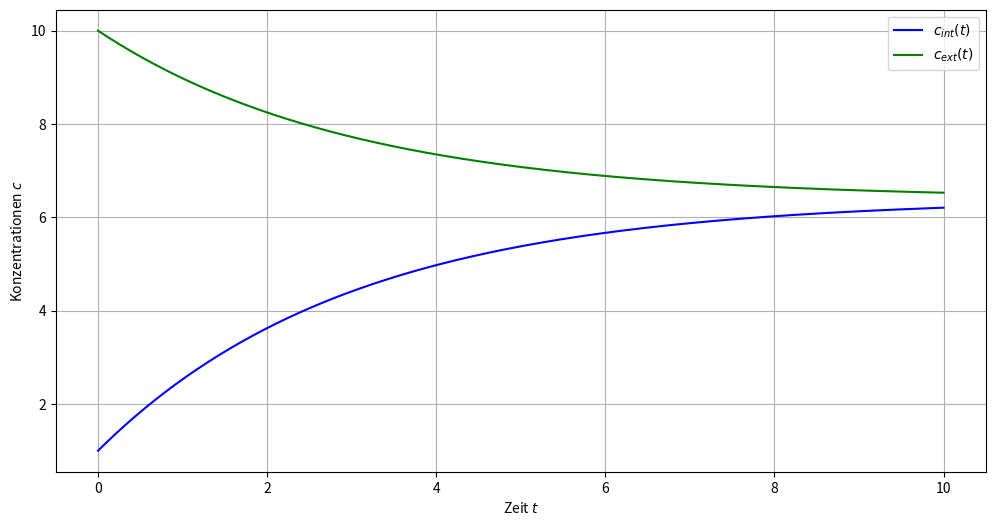

Write the Python code that produced this figure. (Note: this script raises an exception after producing the figure.)

# coding: utf-8

# # Mathematische Beschreibung der Ionenkonzentrationen
# 
# 
# ## Struktur des Modells

# ### Variablen
# 
# #### Zeit $\:t$
# 
# #### Konzentrationen $\:c(t)$
# 
# * Innenseite der Plasmamembran $\:c_{int}(t)$
# * Außenseite der Plasmamembran $\:c_{ext}(t)$
# 
# $\implies$ ..., welchen den Konzentrationsgradienten bilden: $$\varDelta c = c_{int} - c_{ext} $$
#     
# #### (Diffusions-) Geschwindigkeiten $\:v(\varDelta c,\:...)$
# 
# Dabei ist $v$ die Summe der Diffusionsraten aller modellierten Membrankomponenten, nämlich
# 
# * Atmungskette $\:v_{Atm}$
# * ATP-Synthase $\:v_{ATP}$
# * Untersuchter Kanal $\:v_{Kanal}$
# * Hintergrundrate über den Rest der Membran $\:v_{Membran}$
# 
# $$\implies v = \sum_{i \in C} v_i = v_{Atm} + v_{ATP} + v_{Kanal} + v_{Membran} $$
# 
# wobei wir die Menge $\:(res,\:ATP,\:ch,\:mem) = Komp$ nennen und die Raten $v_i$ nach Innen gerichtet sind.

# ### Parameter
# 
# #### Volumina $\:V$
# 
# * In der Zelle $\:V_{int}$
# * Außerhalb der Zelle $\:V_{ext}$
# 
# Dabei ist $V_{ext}$ nicht der gesamte extrazelluläre Raum, sondern vielmehr ein effektives Verteilungsvolumen $V_{ext,\, eff}$ in der Umgebung der Membran.

# ### Gleichungen
# 
# Die Grundidee ist, dass sich die Konzentrationen innen und außen mit Geschwindigkeit der Bewegung von Ionen über die Membran ändern, welche ihrerseits entsprechend dem Diffusionsgesetz vom Konzentrationgradienten abhängen.
# 
# Explizit gilt also für die Änderung der Konzentration in und außerhalb der Zelle mit der Zeit
# 
# $$\frac{\partial c_{int}}{\partial t} = \frac{v}{V_{int}} \qquad \mathrm{and} \qquad \frac{\partial c_{ext}}{\partial t} = - \frac{v}{V_{ext}}$$
# 

# Für die Implementierung führen wir hier die "Ortskoordinate" $x$ ein, welche die diskreten Werte $0$ oder $1$ beziehungsweise $innen$ und $außen$ annehmen. Somit können Konzentration $c$, Volumen $V$, ... im Code als $c[0], V[0], ...$ verwendet werden.

# # Implementierung

# In[12]:


import numpy as np
from scipy.integrate import odeint


# ## Parameter

# In[13]:


# Innen- und Außenvolumen
V = [4, 6]

# Proportionalität der Diffusionsrate v
a = 0.8


# ## Funktionen

# In[14]:


def v(c):
    gradientc = c[1] - c[0]
    return a * gradientc

def cpunkt(c, t):
    dcdt = [v(c)/V[0], -v(c)/V[1]]
    return dcdt


# ## Integration

# ### Anfangsbedingungen und Genauigkeit

# In[30]:


# Anfangskonzentration
c_0 = [1, 10]

# Zeitraum und Integrationsschritte
schritte = 300
zeit = 10


# ### Lösung mit scipy.integrate.odeint

# In[31]:


t = np.linspace(0, zeit, schritte)
loesung = odeint(cpunkt, c_0, t, args=())


# ## Visualisierung

# In[105]:


import matplotlib.pyplot as pyplt
import os


# ### Zeit-Konzentrations-Diagramm

# In[122]:


#%matplotlib inline
tc, tcax = pyplt.subplots(figsize=(12, 6))
tcax.plot(t, loesung[:, 0], 'b', label='$c_{int}(t)$')
tcax.plot(t, loesung[:, 1], 'g', label='$c_{ext}(t)$')
tcax.legend(loc='best')
tcax.set_xlabel('Zeit $t$')
tcax.set_ylabel('Konzentrationen $c$')
tcax.grid()
tc.show()
if not os.path.exists('./figures'):
    os.mkdir('./figures')
tc.savefig('./figures/time-conc-diagram.png')


# ### Räumliche Animation

# In[35]:


# Zum Animieren in diesem notebook
from matplotlib import animation
from matplotlib.animation import FuncAnimation

# Array für Bild definieren
height = 400
width = 400

# half-height
hh = int(height/2)
# maximum concentration
maxconc = max([max([loesung[x][0] for x in range(0,len(loesung))]), 
               max([loesung[x][1] for x in range(0,len(loesung))])])

# Array mit Wert 0 initialisieren
image = np.zeros((height, width))
frame = image


# In[103]:


#%matplotlib notebook

# Figure und Animation
anim, animax = plt.subplots(111)

# Membran einzeichnen
quer, mem1, mem2 = [0, width], [-5, -5], [+5, +5]
animax.plot(quer, mem1, quer, mem2, color='green', lw=3, marker = None)

im = plt.imshow(image, interpolation='none', cmap='Blues', vmin=0, vmax=2,
              aspect='auto', extent=[0,width,-hh,hh])
plt.title('Konzentrationsgradient zur Zeit $t = 0.000\,s$')

# Labels verstecken bzw. umbeschriften
#anim.xticks([])
#labels = im.get_xticks().tolist()
#labels[0] = 'Plasmamembran'
#anim.set_xticklabels(labels)

    
# Initialisierungsfunktion: Plottet für jeden Frame den Hintergrund
def init():
    return [image]

# Animationsfunktion: Wird sequenziell vom Animator aufgerufen
def animate(i):
    frame[0 : hh-5, 0 : width] = loesung[i][1]/maxconc*1.5+0.5
    frame[hh+5 : height, 0 : width] = loesung[i][0]/maxconc*1.5+0.5
    plt.title('Konzentrationsgradient zur Zeit $t = ' + '{: 0.3f}'.format(t[i]) + '\,s$')
    im.set_array(frame)
    return [im]

# Animator aufrufen
# blit=True damit nur veränderte Pixel neu gesetzt werden
anima = animation.FuncAnimation(anim, animate, init_func=init, frames=schritte, 
                               interval=int(zeit/schritte*1000), blit=True)

# animation als *.mp4 speichern
#anima.save('./figures/animation_mem_conc.mp4', fps=30, 
#           extra_args=['-vcodec', 'libx264'])

# animation als *.gif speichern
# Unter Windows muss dafür evtl. ImageMagick installiert
# und der convert_path definiert werden, um *.gif s zu speichern
#plt.rcParams['animation.convert_path'] = '<path-to>/magick.exe'

writer = animation.ImageMagickFileWriter()
writer.fps = 30
#anima.save('./figures/animation_mem_conc.gif', writer=writer)


# Animationen funktionieren nur beim Ausführen im Jupyter Notebook oder direkt als Python Code, nicht auf Github und nicht im PDF. Die Animation wird aber auch als \*.mp4 und als \*.gif gespeichert. Dazu die jeweilige Zeile auskommentieren.
